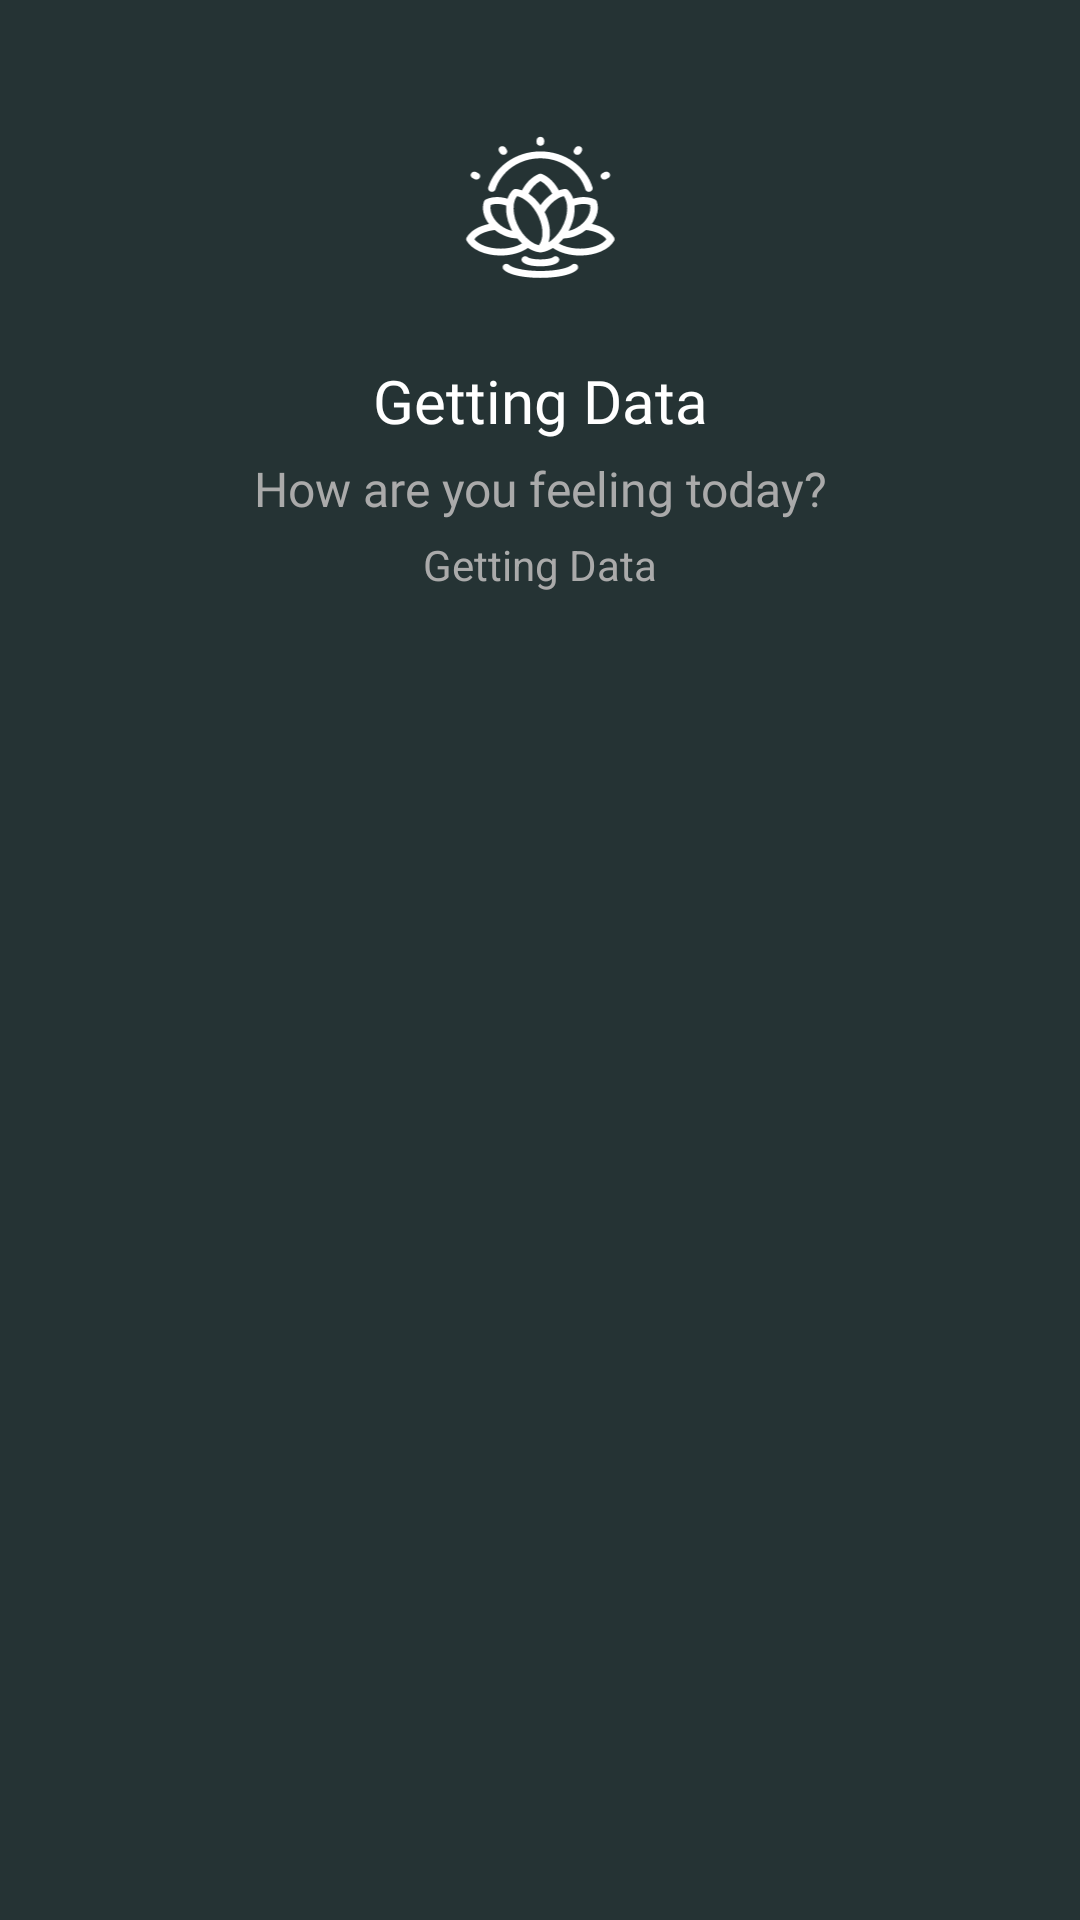

Reconstruct the res/layout file that produces this screen, plus the resources it refers to.
<!-- AndroidManifest.xml: application theme Theme.Lab3 -->
<!-- res/layout/fragment_home.xml -->
<?xml version="1.0" encoding="utf-8"?>
<androidx.constraintlayout.widget.ConstraintLayout xmlns:android="http://schemas.android.com/apk/res/android"
    xmlns:app="http://schemas.android.com/apk/res-auto"
    xmlns:tools="http://schemas.android.com/tools"
    android:layout_width="match_parent"
    android:layout_height="match_parent"
    android:background="@drawable/home"
    tools:context=".ui.home.HomeFragment">

    <ImageView
        android:id="@+id/imageView2"
        android:layout_width="100dp"
        android:layout_height="100dp"
        android:layout_marginTop="20dp"
        android:src="@drawable/ic_logo"
        app:layout_constraintEnd_toEndOf="parent"
        app:layout_constraintStart_toStartOf="parent"
        app:layout_constraintTop_toTopOf="parent" />

    <TextView
        android:id="@+id/user_hello"
        android:layout_width="wrap_content"
        android:layout_height="wrap_content"
        android:fontFamily="@font/alegreya_sans"
        android:text="Getting Data"
        android:textColor="@color/white"
        android:textSize="20sp"
        app:layout_constraintEnd_toEndOf="parent"
        app:layout_constraintStart_toStartOf="parent"
        app:layout_constraintTop_toBottomOf="@+id/imageView2" />

    <TextView
        android:id="@+id/textView5"
        android:layout_width="wrap_content"
        android:layout_height="wrap_content"
        android:layout_marginTop="5dp"
        android:fontFamily="@font/alegreya_sans"
        android:text="How are you feeling today?"
        android:textColor="@android:color/darker_gray"
        android:textSize="16sp"
        app:layout_constraintEnd_toEndOf="parent"
        app:layout_constraintStart_toStartOf="parent"
        app:layout_constraintTop_toBottomOf="@+id/user_hello" />

    <TextView
        android:id="@+id/last_mood"
        android:layout_width="wrap_content"
        android:layout_height="wrap_content"
        android:layout_marginTop="5dp"
        android:text="Getting Data"
        android:textColor="@android:color/darker_gray"
        app:layout_constraintEnd_toEndOf="parent"
        app:layout_constraintStart_toStartOf="parent"
        app:layout_constraintTop_toBottomOf="@+id/textView5" />

    <androidx.recyclerview.widget.RecyclerView
        android:id="@+id/mood_recycler"
        android:layout_width="match_parent"
        android:layout_height="wrap_content"
        android:layout_marginTop="10dp"
        app:layout_constraintEnd_toEndOf="parent"
        app:layout_constraintHorizontal_bias="0.5"
        app:layout_constraintStart_toStartOf="parent"
        app:layout_constraintTop_toBottomOf="@+id/last_mood" />

    <androidx.recyclerview.widget.RecyclerView
        android:id="@+id/advise_recycler"
        android:layout_width="0dp"
        android:layout_height="0dp"
        android:layout_marginTop="10dp"
        android:layout_marginBottom="40dp"
        app:layout_constraintBottom_toBottomOf="parent"
        app:layout_constraintEnd_toEndOf="parent"
        app:layout_constraintStart_toStartOf="parent"
        app:layout_constraintTop_toBottomOf="@+id/mood_recycler" />
</androidx.constraintlayout.widget.ConstraintLayout>
<!-- resources referenced by this layout -->
<resources>
  <color name="white">#FFFFFFFF</color>
  <!-- drawable home: png bitmap (drawable-v24, 2876 bytes) -->
  <!-- drawable ic_logo: vector/xml drawable (drawable, 6413 chars, omitted) -->
  <style name="Theme.Lab3" parent="Theme.MaterialComponents.DayNight.DarkActionBar">
          
          <item name="colorPrimary">@color/purple_500</item>
          <item name="colorPrimaryVariant">@color/purple_700</item>
          <item name="colorOnPrimary">@color/white</item>
          
          <item name="colorSecondary">@color/teal_200</item>
          <item name="colorSecondaryVariant">@color/teal_700</item>
          <item name="colorOnSecondary">@color/black</item>
          
          <item name="android:windowActionBar">false</item>
          <item name="android:windowNoTitle">true</item>
          <item name="android:statusBarColor" tools:targetApi="l">@color/menu_color</item>
          
      </style>
  <color name="purple_500">#FF6200EE</color>
  <color name="purple_700">#FF3700B3</color>
  <color name="teal_200">#FF03DAC5</color>
  <color name="teal_700">#FF018786</color>
  <color name="black">#FF000000</color>
  <color name="menu_color">#253334</color>
</resources>
